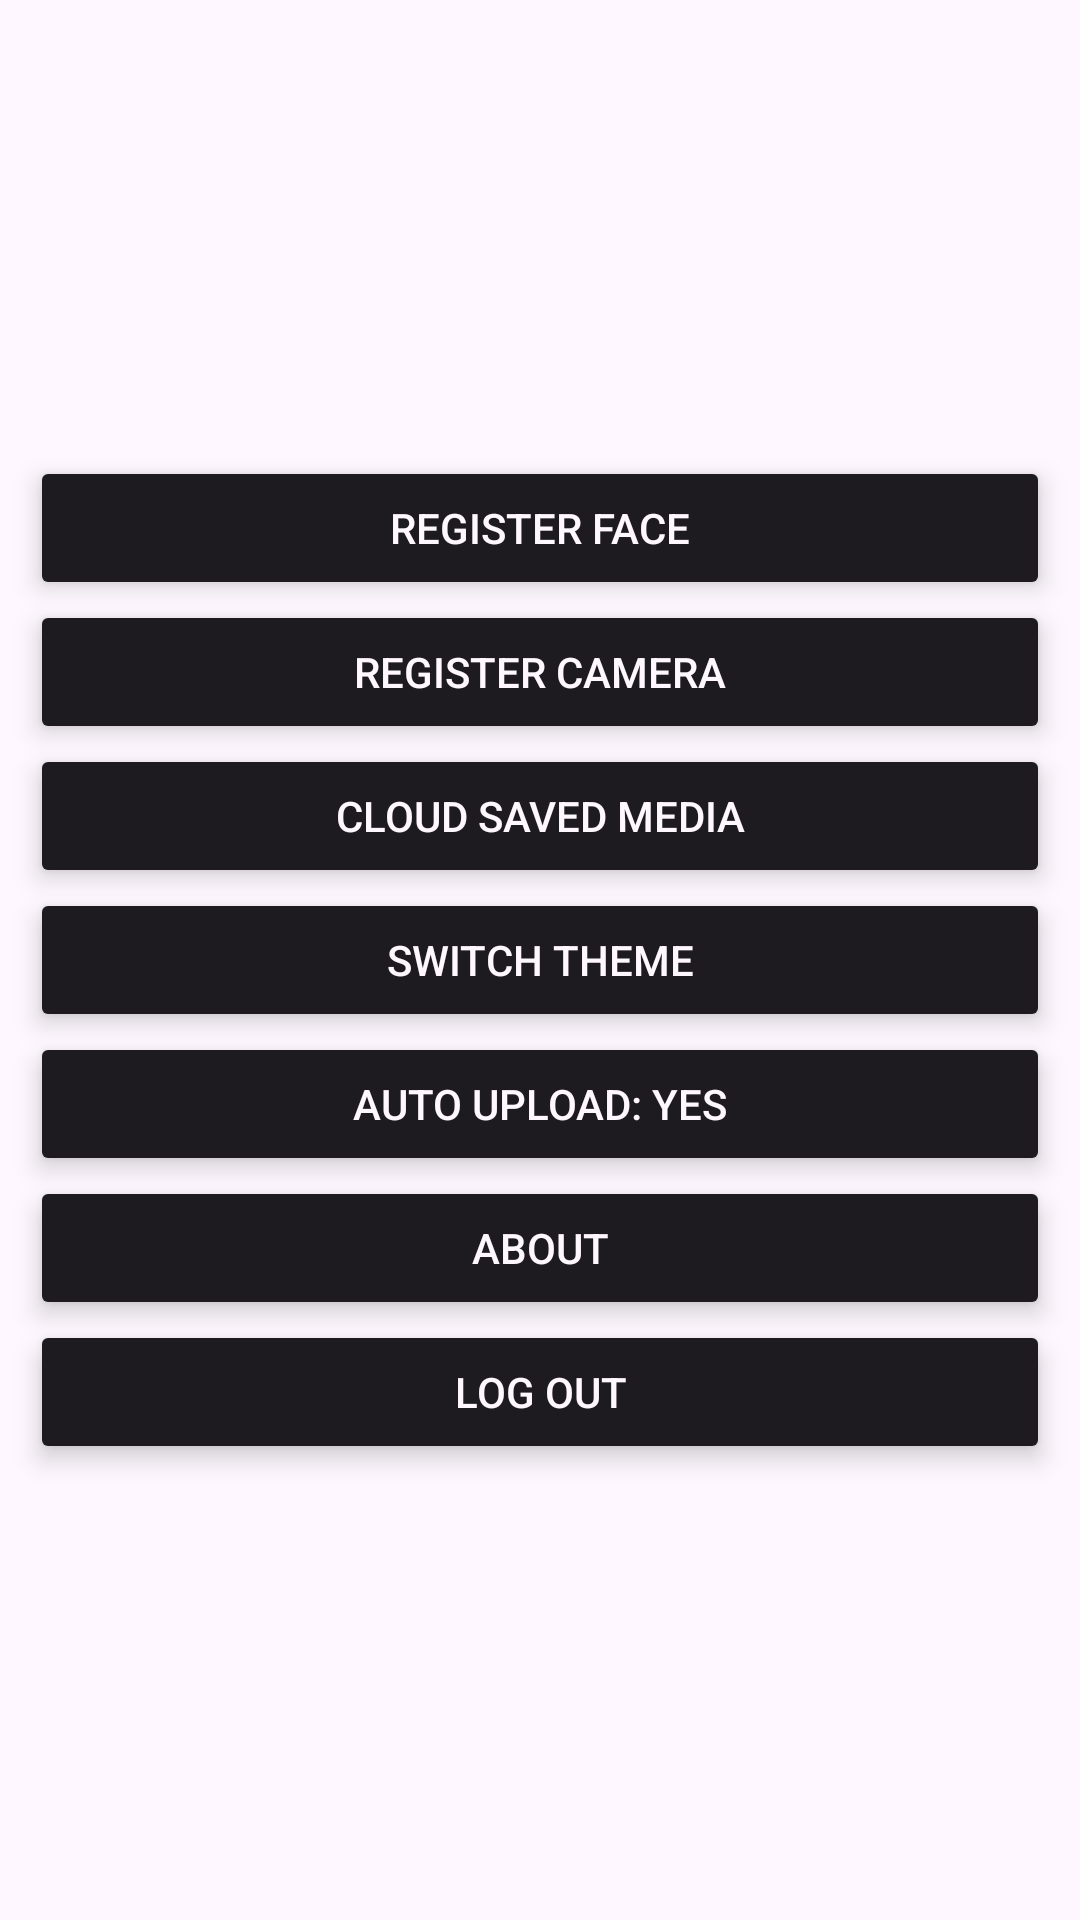

This screen was rendered from an Android layout file. Write that file and the resources it references.
<!-- AndroidManifest.xml: application theme Theme.Dean_Mobile -->
<!-- res/layout/fragment_user.xml -->
<?xml version="1.0" encoding="utf-8"?>
<LinearLayout xmlns:android="http://schemas.android.com/apk/res/android"
    xmlns:app="http://schemas.android.com/apk/res-auto"
    xmlns:tools="http://schemas.android.com/tools"
    android:layout_width="match_parent"
    android:layout_height="match_parent"
    android:gravity="center"
    android:orientation="vertical"
    tools:context=".UserFragment">

    <Button
        android:id="@+id/btnFace"
        android:layout_width="match_parent"
        android:layout_height="wrap_content"
        android:layout_marginHorizontal="10dp"
        android:backgroundTint="?attr/colorOnSurface"
        android:elevation="5dp"
        android:outlineProvider="background"
        android:stateListAnimator="@null"
        android:text="Register Face"
        android:textColor="?attr/colorSurface"
        app:cornerRadius="10dp" />

    <Button
        android:id="@+id/btnCamera"
        android:layout_width="match_parent"
        android:layout_height="wrap_content"
        android:layout_marginHorizontal="10dp"
        android:backgroundTint="?attr/colorOnSurface"
        android:elevation="5dp"
        android:outlineProvider="background"
        android:stateListAnimator="@null"
        android:text="Register Camera"
        android:textColor="?attr/colorSurface"
        app:cornerRadius="10dp" />

    <Button
        android:id="@+id/btnContent"
        android:layout_width="match_parent"
        android:layout_height="wrap_content"
        android:layout_marginHorizontal="10dp"
        android:backgroundTint="?attr/colorOnSurface"
        android:elevation="5dp"
        android:outlineProvider="background"
        android:stateListAnimator="@null"
        android:text="Cloud Saved Media"
        android:textColor="?attr/colorSurface"
        app:cornerRadius="10dp" />

    <Button
        android:id="@+id/btnTheme"
        android:layout_width="match_parent"
        android:layout_height="wrap_content"
        android:layout_marginHorizontal="10dp"
        android:backgroundTint="?attr/colorOnSurface"
        android:elevation="5dp"
        android:outlineProvider="background"
        android:stateListAnimator="@null"
        android:text="Switch Theme"
        android:textColor="?attr/colorSurface"
        app:cornerRadius="10dp" />

    <Button
        android:id="@+id/btnAutoUpload"
        android:layout_width="match_parent"
        android:layout_height="wrap_content"
        android:layout_marginHorizontal="10dp"
        android:backgroundTint="?attr/colorOnSurface"
        android:elevation="5dp"
        android:outlineProvider="background"
        android:stateListAnimator="@null"
        android:text="Auto Upload: Yes"
        android:textColor="?attr/colorSurface"
        app:cornerRadius="10dp" />

    <Button
        android:id="@+id/btnAbout"
        android:layout_width="match_parent"
        android:layout_height="wrap_content"
        android:layout_marginHorizontal="10dp"
        android:backgroundTint="?attr/colorOnSurface"
        android:elevation="5dp"
        android:outlineProvider="background"
        android:stateListAnimator="@null"
        android:text="About"
        android:textColor="?attr/colorSurface"
        app:cornerRadius="10dp" />

    <Button
        android:id="@+id/btnLogout"
        android:layout_width="match_parent"
        android:layout_height="wrap_content"
        android:layout_marginHorizontal="10dp"
        android:backgroundTint="?attr/colorOnSurface"
        android:elevation="5dp"
        android:outlineProvider="background"
        android:stateListAnimator="@null"
        android:text="Log Out"
        android:textColor="?attr/colorSurface"
        app:cornerRadius="10dp" />

    <Button
        android:id="@+id/btnPushTest"
        android:layout_width="match_parent"
        android:layout_height="wrap_content"
        android:text="Button"
        android:visibility="gone" />

</LinearLayout>
<!-- resources referenced by this layout -->
<resources>
  <style name="Theme.Dean_Mobile" parent="Base.Theme.Dean_Mobile" />
  <style name="Base.Theme.Dean_Mobile" parent="Theme.Material3.DayNight.NoActionBar">
          
          
  
      </style>
</resources>
